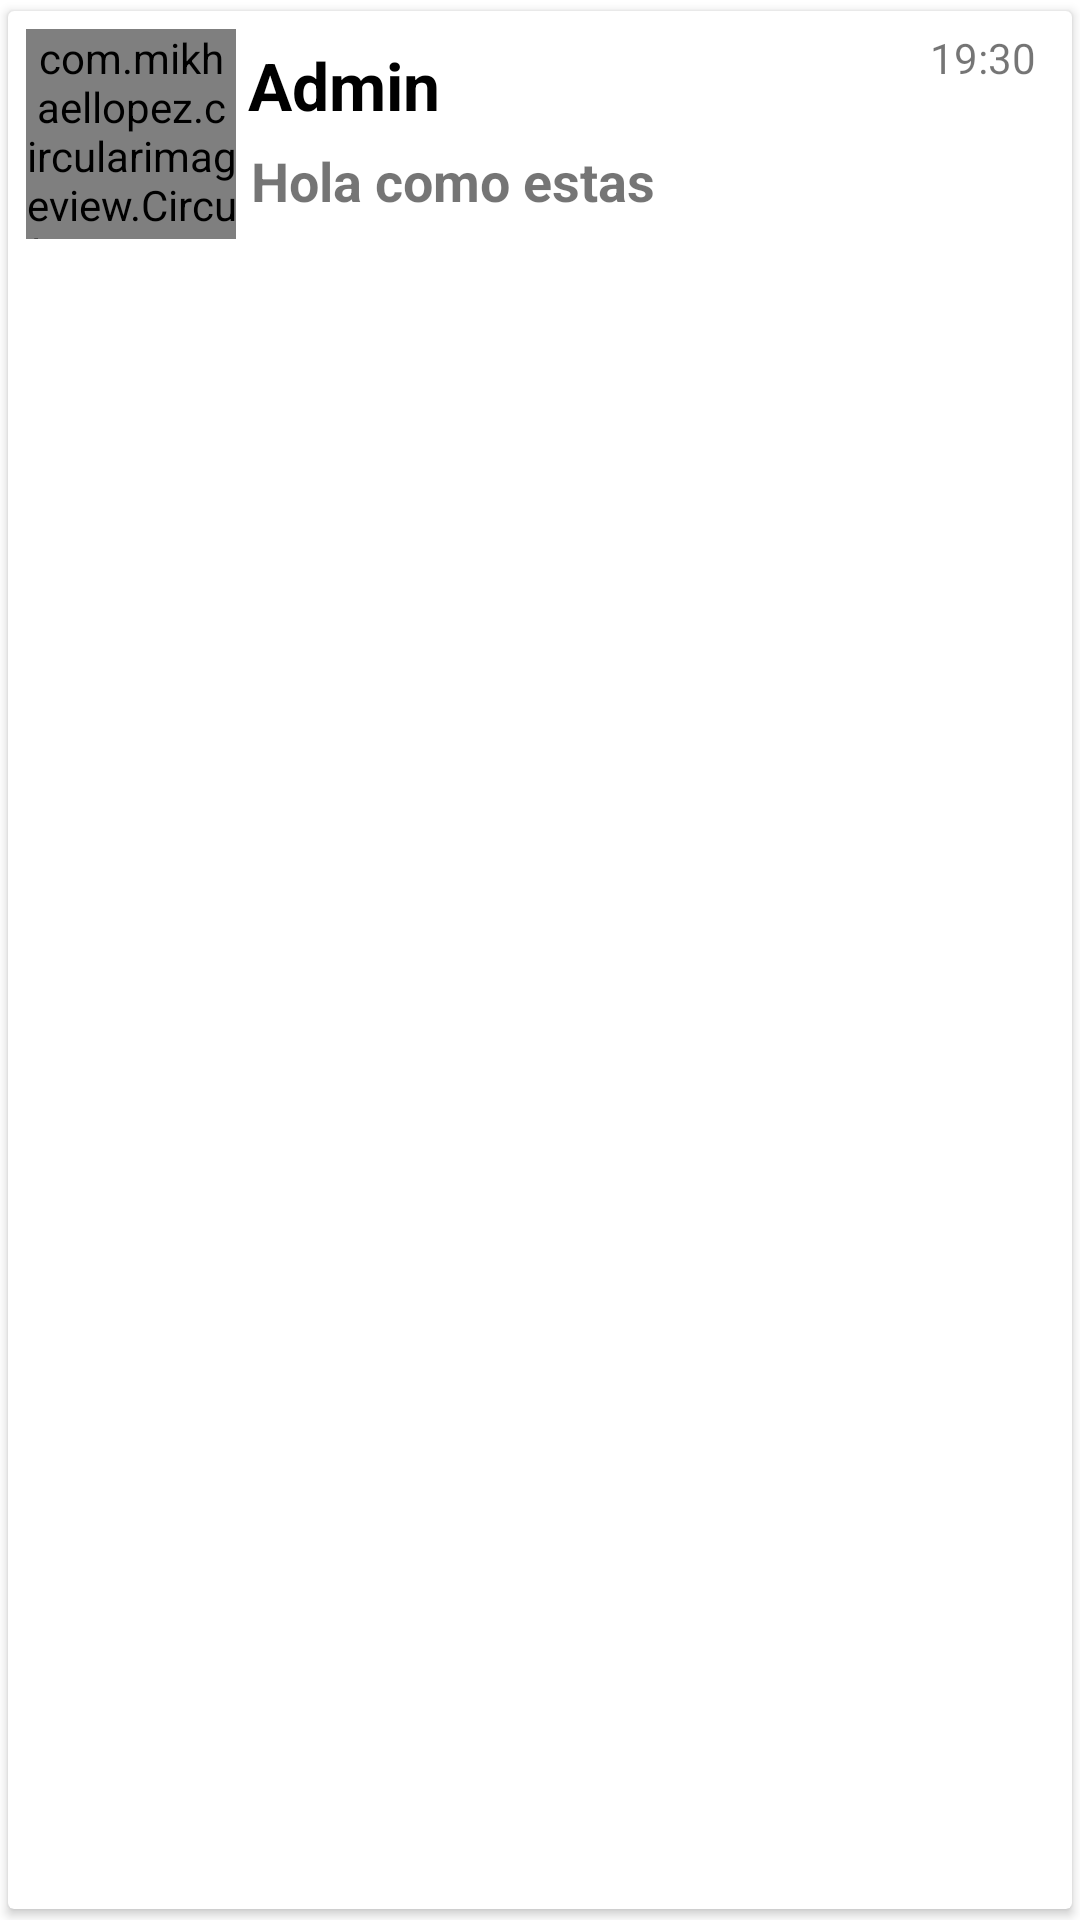

Here is an Android app screen rendered from its layout file. Give the layout XML and the strings, colors and styles it references.
<!-- AndroidManifest.xml: application theme Theme.Practica5 -->
<!-- res/layout/cv_chats.xml -->
<?xml version="1.0" encoding="utf-8"?>
<androidx.cardview.widget.CardView
    xmlns:android="http://schemas.android.com/apk/res/android"
    xmlns:app="http://schemas.android.com/apk/res-auto"
    android:id="@+id/cv"
    android:layout_width="match_parent"
    android:layout_height="wrap_content"
    android:animateLayoutChanges="true"
    app:cardBackgroundColor="@color/white"
    app:cardUseCompatPadding="true">

    <LinearLayout
        android:layout_width="match_parent"
        android:layout_height="wrap_content"
        android:animateLayoutChanges="true"
        android:orientation="vertical">
        <RelativeLayout
            android:layout_width="match_parent"
            android:layout_height="wrap_content"
            android:orientation="horizontal"
            android:padding="6dp">
            <com.mikhaellopez.circularimageview.CircularImageView
                android:id="@+id/cv_picture"
                android:layout_width="70dp"
                android:layout_height="70dp"
                android:src="@drawable/ic_baseline_account_circle_24"
                android:layout_centerVertical="true"
                android:layout_alignParentStart="true"
                android:layout_alignParentLeft="true"
                app:civ_border_color="#FFFFFF"
                app:civ_border_width="4dp"/>

            <LinearLayout
                android:id="@+id/linerOne"
                android:layout_width="wrap_content"
                android:layout_height="wrap_content"
                android:layout_toEndOf="@+id/cv_picture"
                android:layout_toRightOf="@+id/cv_picture"
                android:layout_alignParentTop="true"
                android:orientation="vertical"
                android:layout_marginTop="2dp"
                android:layout_marginStart="2dp"
                android:layout_marginLeft="4dp">
                <TextView
                    android:layout_width="match_parent"
                    android:layout_height="wrap_content"
                    android:id="@+id/cv_username"
                    android:layout_margin="2dp"
                    android:textStyle="bold"
                    android:textSize="22dp"
                    android:text="Admin"
                    android:textColor="@color/black"></TextView>
                <TextView
                    android:layout_width="match_parent"
                    android:layout_height="wrap_content"
                    android:id="@+id/cv_usermsj"
                    android:layout_margin="3dp"
                    android:textStyle="bold"
                    android:textSize="18dp"
                    android:text="Hola como estas"></TextView>
            </LinearLayout>

            <TextView
                android:id="@+id/cv_time"
                android:layout_width="wrap_content"
                android:layout_height="wrap_content"
                android:layout_alignParentRight="true"
                android:text="19:30"
                android:layout_marginRight="6dp"
                android:layout_marginEnd="6dp"/>
        </RelativeLayout>
    </LinearLayout>

</androidx.cardview.widget.CardView>
<!-- resources referenced by this layout -->
<resources>
  <color name="black">#FF000000</color>
  <color name="white">#FFFFFFFF</color>
  <!-- drawable ic_baseline_account_circle_24 (drawable) -->
  <vector android:height="24dp" android:tint="#B3B8BF"
      android:viewportHeight="24" android:viewportWidth="24"
      android:width="24dp" xmlns:android="http://schemas.android.com/apk/res/android">
      <path android:fillColor="@android:color/white" android:pathData="M12,2C6.48,2 2,6.48 2,12s4.48,10 10,10 10,-4.48 10,-10S17.52,2 12,2zM12,5c1.66,0 3,1.34 3,3s-1.34,3 -3,3 -3,-1.34 -3,-3 1.34,-3 3,-3zM12,19.2c-2.5,0 -4.71,-1.28 -6,-3.22 0.03,-1.99 4,-3.08 6,-3.08 1.99,0 5.97,1.09 6,3.08 -1.29,1.94 -3.5,3.22 -6,3.22z"/>
  </vector>
  <style name="Theme.Practica5" parent="Theme.MaterialComponents.DayNight.NoActionBar">
          
          <item name="colorPrimary">@color/teal_green_dark</item>
          <item name="colorPrimaryVariant">@color/teal_green_dark</item>
          <item name="colorAccent">@color/ligth_green</item>
          <item name="colorOnPrimary">@color/white</item>
          <item name="android:statusBarColor" tools:targetApi="l">?attr/colorPrimaryVariant</item>
      </style>
  <color name="teal_green_dark">#075E54</color>
  <color name="ligth_green">#25D366</color>
</resources>
